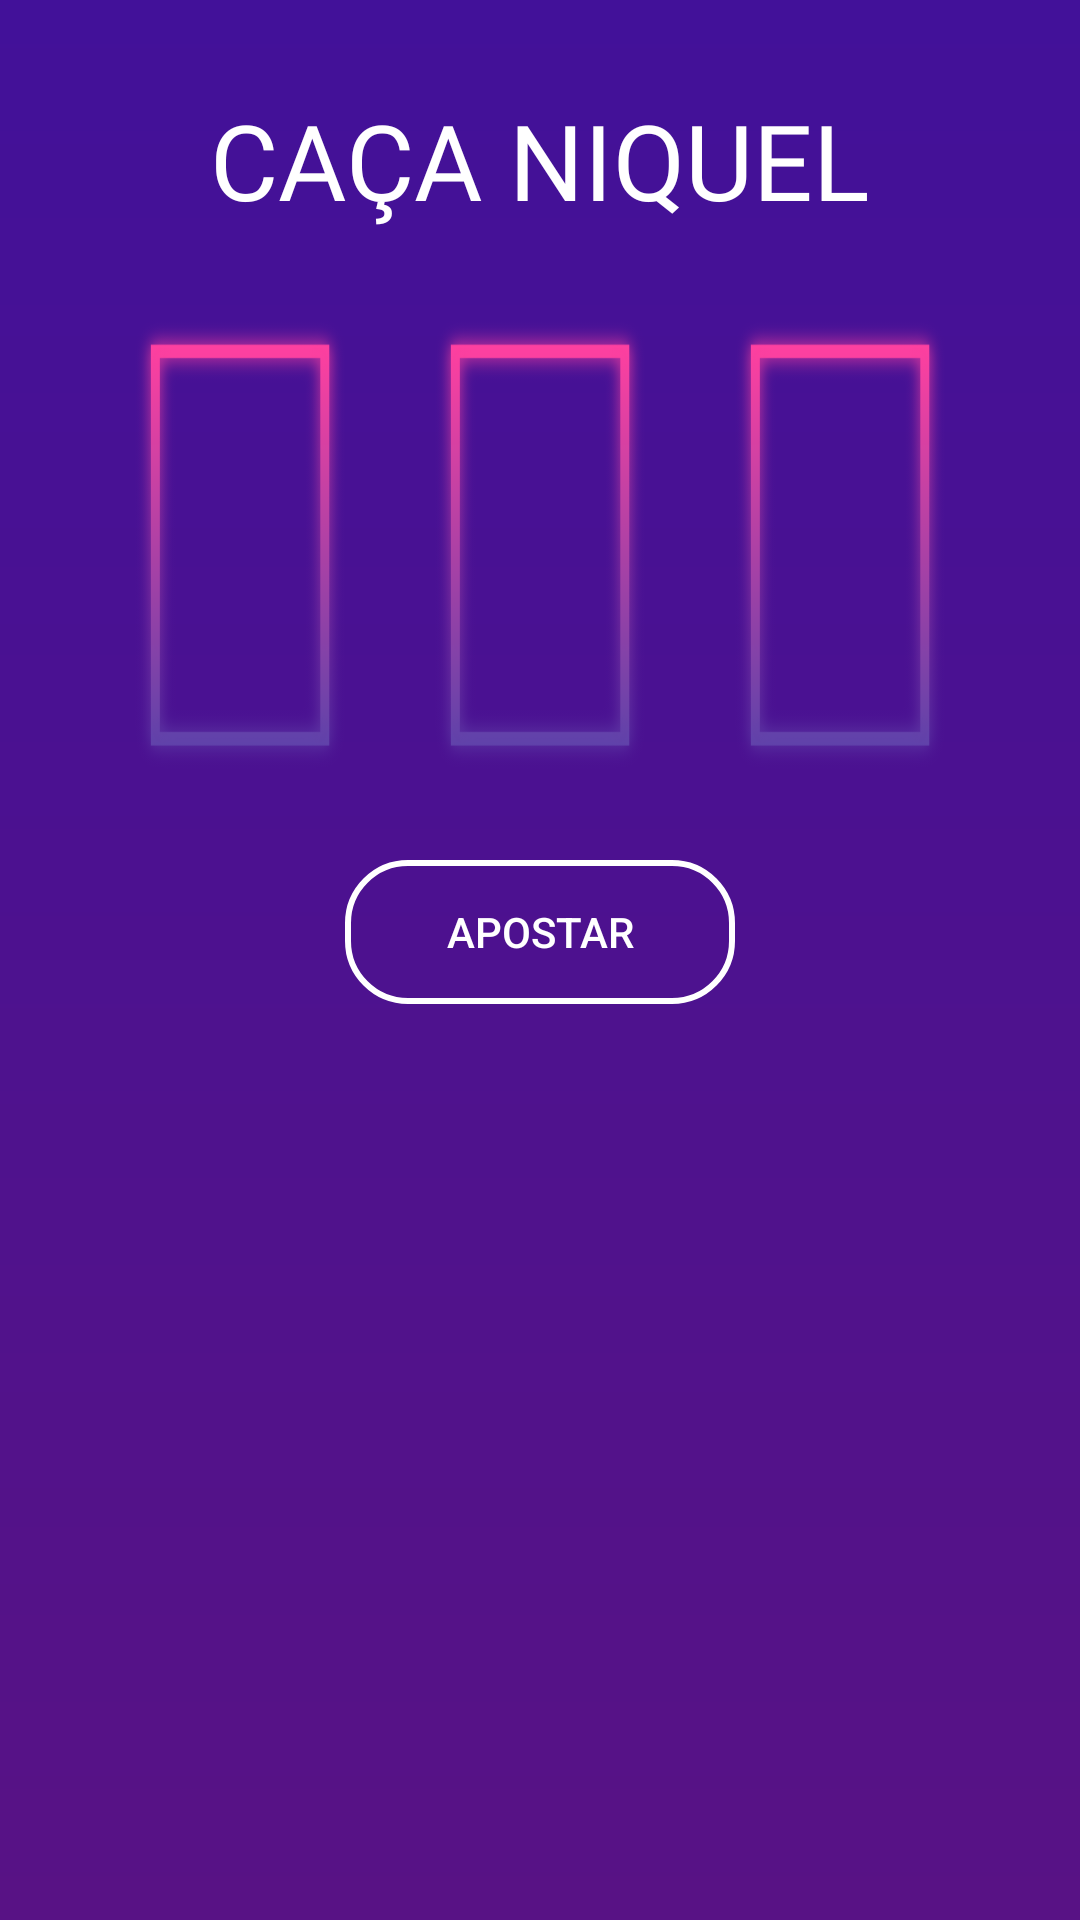

Layout XML and referenced resources for this Android screen:
<!-- AndroidManifest.xml: application theme Theme.LotecaAtualizada -->
<!-- res/layout/activity_niquel.xml -->
<?xml version="1.0" encoding="utf-8"?>
<androidx.constraintlayout.widget.ConstraintLayout xmlns:android="http://schemas.android.com/apk/res/android"
    xmlns:app="http://schemas.android.com/apk/res-auto"
    xmlns:tools="http://schemas.android.com/tools"
    android:layout_width="match_parent"
    android:layout_height="match_parent"
    android:background="@drawable/gradient_background"
    tools:context=".Niquel">

    <TextView
        android:id="@+id/roletola"
        android:layout_width="wrap_content"
        android:layout_height="wrap_content"
        android:text="@string/ca_a_niquel"
        android:textColor="@color/white"
        android:textSize="35sp"
        android:layout_marginTop="30dp"
        android:fontFamily="@font/noot"
        app:layout_constraintEnd_toEndOf="parent"
        app:layout_constraintStart_toStartOf="parent"
        app:layout_constraintTop_toTopOf="parent" />


    <GridLayout
        android:id="@+id/grid"
        android:layout_width="match_parent"
        android:layout_height="wrap_content"
        android:rowCount="1"
        android:columnCount="3"
        android:layout_margin="30dp"
        app:layout_constraintTop_toBottomOf="@+id/roletola"
        app:layout_constraintBottom_toTopOf="@+id/botao_apostar">

    <androidx.appcompat.widget.AppCompatButton
        android:id="@+id/slot1"
        style="@style/botao_quadrado_niquel"/>

    <androidx.appcompat.widget.AppCompatButton
        android:id="@+id/slot2"
        style="@style/botao_quadrado_niquel"/>

    <androidx.appcompat.widget.AppCompatButton
        android:id="@+id/slot3"
        style="@style/botao_quadrado_niquel"/>
    </GridLayout>


    <androidx.appcompat.widget.AppCompatButton
        android:id="@+id/botao_apostar"
        android:layout_width="130dp"
        android:layout_height="wrap_content"
        android:background="@drawable/shape_botao_normal"
        android:text="@string/apostar"
        android:textColor="@drawable/button_selector"
        android:layout_marginTop="30dp"
        app:layout_constraintEnd_toEndOf="parent"
        app:layout_constraintStart_toStartOf="parent"
        app:layout_constraintTop_toBottomOf="@+id/grid" />

</androidx.constraintlayout.widget.ConstraintLayout>
<!-- resources referenced by this layout -->
<resources>
  <color name="white">#FFFFFFFF</color>
  <!-- drawable button_selector (drawable) -->
  <?xml version="1.0" encoding="utf-8"?>
  <selector xmlns:android="http://schemas.android.com/apk/res/android">
  
      <item android:state_pressed="true" android:color="@color/roxo"/>
      <item android:color="@color/white"/>
  
  </selector>
  <!-- drawable gradient_background (drawable) -->
  <?xml version="1.0" encoding="utf-8"?>
  <shape xmlns:android="http://schemas.android.com/apk/res/android">
  
      <gradient
          android:startColor="#581285"
          android:endColor="#421199"
          android:angle="90"
          android:type="linear">
      </gradient>
  
  </shape>
  <!-- drawable shape_botao_normal (drawable) -->
  <?xml version="1.0" encoding="utf-8"?>
  <shape xmlns:android="http://schemas.android.com/apk/res/android" android:shape="rectangle">
  
      <corners android:radius="20dp" />
      <stroke android:width="2dp" android:color="@color/white"/>
      <solid android:color="@android:color/transparent"/>
  
  </shape>
  <string name="apostar">APOSTAR</string>
  <string name="ca_a_niquel">CAÇA NIQUEL</string>
  <style name="botao_quadrado_niquel">
          <item name="android:layout_width">100dp</item>
          <item name="android:layout_height">150dp</item>
          <item name="android:textSize">18sp</item>
          <item name="android:layout_gravity">center</item>
          <item name="android:layout_rowWeight">1</item>
          <item name="android:layout_columnWeight">1</item>
          <item name="android:background">@drawable/borda_slots</item>
      </style>
  <style name="Theme.LotecaAtualizada" parent="Theme.MaterialComponents.DayNight.NoActionBar">
          
          <item name="colorPrimary">@color/purple_500</item>
          <item name="colorPrimaryVariant">@color/roxo</item>
          <item name="colorOnPrimary">@color/white</item>
          
          <item name="colorSecondary">@color/teal_200</item>
          <item name="colorSecondaryVariant">@color/teal_700</item>
          <item name="colorOnSecondary">@color/black</item>
          
          <item name="android:statusBarColor">?attr/colorPrimaryVariant</item>
          
      </style>
  <color name="roxo">#421199</color>
  <!-- drawable borda_slots: png bitmap (drawable, 46687 bytes) -->
  <color name="purple_500">#FF6200EE</color>
  <color name="teal_200">#FF03DAC5</color>
  <color name="teal_700">#FF018786</color>
  <color name="black">#FF000000</color>
</resources>
